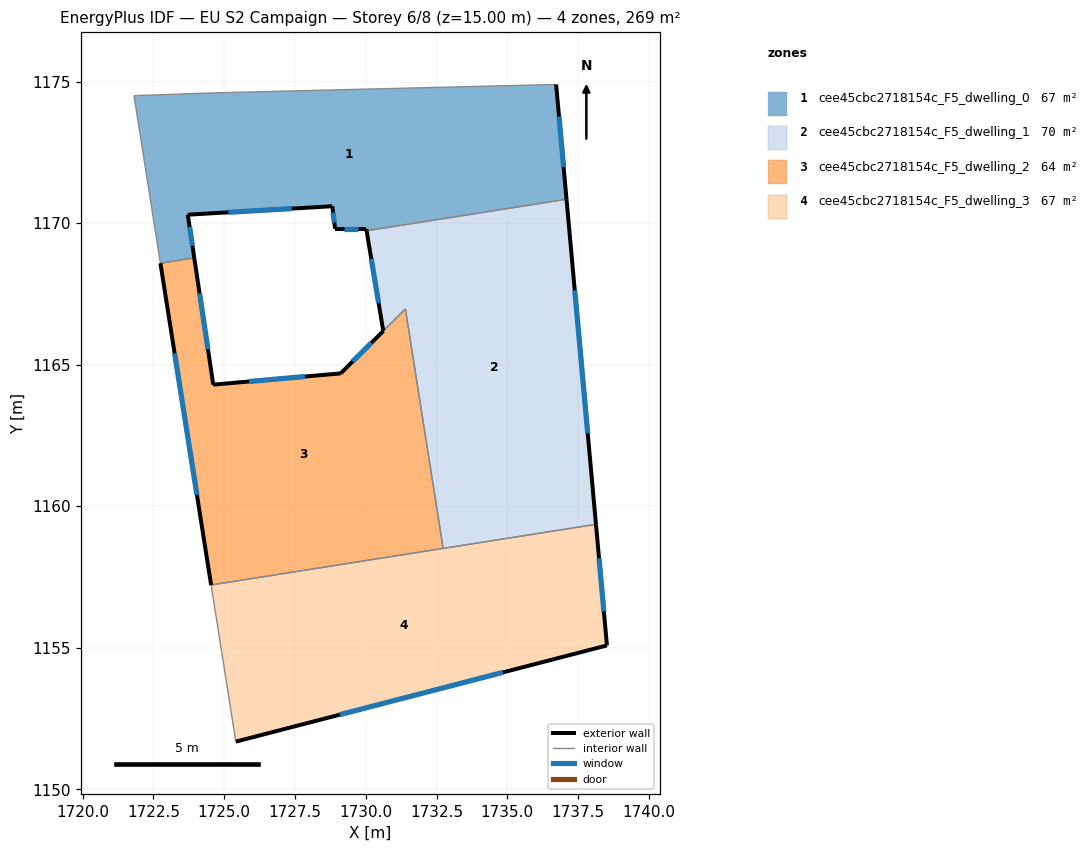
=== STOREY PLAN SPEC (per zone: floor XY polygon, exterior-wall plan segments, windows/doors) ===
zone 1: cee45cbc2718154c_F5_dwelling_0  (67.2 m²)
  floor: (1736.72, 1174.90) (1737.09, 1170.84) (1730.03, 1169.73) (1730.02, 1169.80) (1728.92, 1169.80) (1728.82, 1170.60) (1723.71, 1170.30) (1723.94, 1168.77) (1722.75, 1168.58) (1721.81, 1174.50) (1724.61, 1174.60)
  exterior wall: (1730.02, 1169.80) – (1730.03, 1169.73)  [0.1 m]
  exterior wall: (1728.92, 1169.80) – (1730.02, 1169.80)  [1.1 m]
    window: (1729.23, 1169.80) – (1729.71, 1169.80)  [0.6 m²]
  exterior wall: (1728.82, 1170.60) – (1728.92, 1169.80)  [0.8 m]
    window: (1728.85, 1170.37) – (1728.89, 1170.02)  [0.5 m²]
  exterior wall: (1723.71, 1170.30) – (1728.82, 1170.60)  [5.1 m]
    window: (1725.14, 1170.38) – (1727.39, 1170.51)  [3.0 m²]
  exterior wall: (1723.94, 1168.77) – (1723.71, 1170.30)  [1.5 m]
    window: (1723.88, 1169.20) – (1723.78, 1169.87)  [0.9 m²]
  exterior wall: (1737.09, 1170.84) – (1736.72, 1174.90)  [4.1 m]
    window: (1736.99, 1171.98) – (1736.83, 1173.76)  [2.4 m²]
  interior walls: 5
zone 2: cee45cbc2718154c_F5_dwelling_1  (70.2 m²)
  floor: (1737.09, 1170.84) (1738.13, 1159.36) (1732.73, 1158.51) (1731.40, 1166.97) (1730.61, 1166.19) (1730.03, 1169.73)
  exterior wall: (1730.03, 1169.73) – (1730.62, 1166.19)  [3.6 m]
    window: (1730.19, 1168.74) – (1730.45, 1167.19)  [2.1 m²]
  exterior wall: (1738.13, 1159.36) – (1737.09, 1170.84)  [11.5 m]
    window: (1737.84, 1162.58) – (1737.38, 1167.63)  [6.7 m²]
  interior walls: 4
zone 3: cee45cbc2718154c_F5_dwelling_2  (64.3 m²)
  floor: (1731.40, 1166.97) (1732.73, 1158.51) (1724.54, 1157.22) (1722.75, 1168.58) (1723.94, 1168.77) (1724.61, 1164.29) (1729.11, 1164.69) (1730.62, 1166.19)
  exterior wall: (1724.61, 1164.29) – (1723.94, 1168.77)  [4.5 m]
    window: (1724.42, 1165.55) – (1724.13, 1167.52)  [2.6 m²]
  exterior wall: (1729.11, 1164.69) – (1724.61, 1164.29)  [4.5 m]
    window: (1727.85, 1164.58) – (1725.87, 1164.41)  [2.6 m²]
  exterior wall: (1722.75, 1168.58) – (1724.54, 1157.22)  [11.5 m]
    window: (1723.25, 1165.40) – (1724.04, 1160.40)  [6.7 m²]
  exterior wall: (1730.62, 1166.19) – (1730.62, 1166.19) – (1729.11, 1164.69)  [2.1 m]
    window: (1730.20, 1165.77) – (1730.20, 1165.77) – (1729.54, 1165.11)  [1.2 m²]
  interior walls: 4
zone 4: cee45cbc2718154c_F5_dwelling_3  (67.2 m²)
  floor: (1738.13, 1159.36) (1738.52, 1155.08) (1725.41, 1151.68) (1724.54, 1157.22)
  exterior wall: (1738.52, 1155.08) – (1738.13, 1159.36)  [4.3 m]
    window: (1738.41, 1156.28) – (1738.24, 1158.16)  [2.5 m²]
  exterior wall: (1725.41, 1151.68) – (1738.52, 1155.08)  [13.5 m]
    window: (1729.08, 1152.64) – (1734.85, 1154.13)  [7.9 m²]
  interior walls: 3

=== DERIVED (storey summary) ===
Building: EU S2 Campaign
Storey: 6 of 8  (floor level z = 15.00 m)
Storey gross floor area: 269.0 m²
Zones on this storey: 4
  - cee45cbc2718154c_F5_dwelling_0: floor 67.2 m²; exterior wall 12.7 m (38.1 m²); 5 window(s) 7.3 m²; WWR 19.2%
  - cee45cbc2718154c_F5_dwelling_1: floor 70.2 m²; exterior wall 15.1 m (45.3 m²); 2 window(s) 8.8 m²; WWR 19.3%
  - cee45cbc2718154c_F5_dwelling_2: floor 64.3 m²; exterior wall 22.7 m (68.0 m²); 4 window(s) 13.1 m²; WWR 19.3%
  - cee45cbc2718154c_F5_dwelling_3: floor 67.2 m²; exterior wall 17.8 m (53.5 m²); 2 window(s) 10.3 m²; WWR 19.3%
Zone adjacency (shared interzone walls):
  - cee45cbc2718154c_F5_dwelling_0 ↔ cee45cbc2718154c_F5_dwelling_1
  - cee45cbc2718154c_F5_dwelling_0 ↔ cee45cbc2718154c_F5_dwelling_2
  - cee45cbc2718154c_F5_dwelling_1 ↔ cee45cbc2718154c_F5_dwelling_2
  - cee45cbc2718154c_F5_dwelling_1 ↔ cee45cbc2718154c_F5_dwelling_3
  - cee45cbc2718154c_F5_dwelling_2 ↔ cee45cbc2718154c_F5_dwelling_3